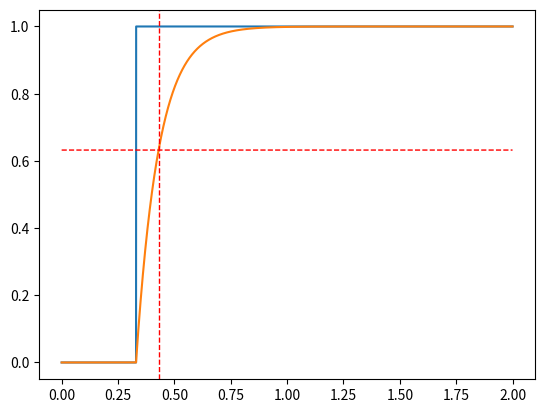
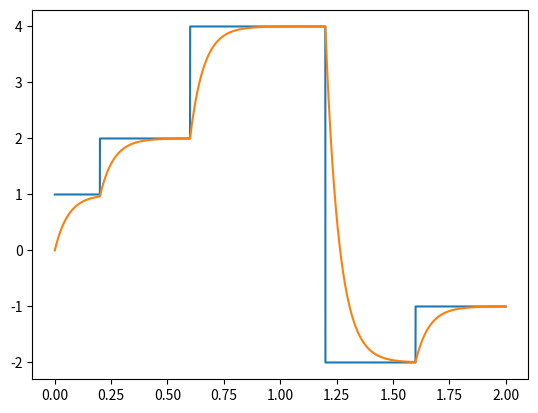

Here is the Python script that generated these plots, in order:
'''
Created on 01 May 2020

@author: andraspalfi
'''


class FirstOrderIIR:
    """ class FirstOrderIIR

    This class implements a simple first order IIR filter object
    """

    def __init__(self, fs, tc_ms=None, fc=None, tau=None, alpha=None):
        """__init__(self, fs, tc_ms=None, fc=None, tau=None, alpha=None):

        This method acts as the constructor for the FirstOrderIIR class

        Response can either be specified by directly giving alpha, or by
        a time constant, tau, or fc. But they are mutually exclusive

        Parameters:
        -----------
        fs :
            sampling rate (mandatory)
        fc:
            cutoff frequency
        tc_ms:
            time constant in milliseconds
        tau:
            tau time constant
        alpha:
            alpha coefficient
        """
        self.fs = fs
        self.yn_1 = 0.0  # y[n-1]

        arglist = list([tc_ms, fc, tau, alpha])

        if sum(x is not None for x in arglist) != 1:
            raise ValueError('Parameters are mutually exclusive, only one is allowed')
        elif fc:
            self.alpha = 1.0 - np.exp(-fc/self.fs)
        elif tc_ms:
            fc = 1.0/(tc_ms*0.001)
            self.alpha = 1.0 - np.exp(-fc/self.fs)
        elif tau:
            fc = 1.0/tau
            self.alpha = 1.0 - np.exp(-fc/self.fs)
        elif alpha:
            self.alpha = alpha

    def set_fc(self, fc):
        self.alpha = 1.0 - np.exp(-fc/self.fs)

    def set_tc_ms(self, tc_ms):
        fc = 1.0/(tc_ms*0.001)
        self.alpha = 1.0 - np.exp(-fc/self.fs)

    def set_tau(self, tau):
        fc = 1.0/tau
        self.alpha = 1.0 - np.exp(-fc/self.fs)

    def set_alpha(self, alpha):
        self.alpha = alpha

    def process(self, x):
        """process(self, x):

        Performs 1st order IIR filtering on a singe sample of input

        Parameters:
        -----------
        x: float
            input sample

        Returns:
        ________
        y: float
            output sample
        """
        y = self.alpha * x + (1.0 - self.alpha) * self.yn_1
        self.yn_1 = y

        return y


if __name__ == '__main__':
    import numpy as np
    # from dafx_audio_io import read_audio, write_audio
    import matplotlib.pyplot as plt

    # %% -- Demonstrating 1st order IIR object by step response

    tc_ms = 100  # filter time constant in millisec
    fs = 48000  # sampling rate

    # input signal 1 - step response
    ms_at_step = 330   # the time instant where the step function should kick in
    val1 = 0.0   # value before the step onset
    val2 = 1.0   # value after the step onset

    # the time instant where the marker should be drawn
    marker_ms = 1*tc_ms + ms_at_step

    # prealloc arrays for time axis and input-output
    t = np.r_[0: 2: 1/fs]  # time axis
    x = np.zeros_like(t)  # clean step signal
    y = np.zeros_like(t)  # 1st order IIR output
    x2 = np.zeros_like(t)  # input signal 2
    y2 = np.zeros_like(t)  # 1st order IIR output

    step_idx = int(ms_at_step*0.001*fs)  # time axis index where the step kicks in
    tc_idx = int(marker_ms*0.001*fs)  # time axis index where the response should have reached 63%

    # step response setup
    x[0: step_idx] = val1
    x[step_idx:] = val2
    y[0] = x[0]  # initial value of response

    # input signal 2
    x2[0: int(200*0.001*fs)] = 1.0
    x2[int(200*0.001*fs): int(600*0.001*fs)] = 2.0
    x2[int(600*0.001*fs): int(1200*0.001*fs)] = 4.0
    x2[int(1200*0.001*fs): int(1600*0.001*fs)] = -2.0
    x2[int(1600*0.001*fs): int(2000*0.001*fs)] = -1.0

    # 1st order IIR
    iir = FirstOrderIIR(fs, tc_ms=tc_ms)
    iir2 = FirstOrderIIR(fs, tau=0.06)

    for n in range(0, len(y)):
        y[n] = iir.process(x[n])
        y2[n] = iir2.process(x2[n])

    # value of the response when the time constant has elapsed
    z = y[tc_idx] * np.ones_like(t)
    print('value at marker: {} ({:.2f} %)'.format(y[tc_idx], (y[tc_idx] - y[0]) / (y[-1] - y[0])))

    plt.figure()
    plt.plot(t, x)
    plt.plot(t, y)
    plt.axvline(tc_idx/fs, linewidth=1, color='r', linestyle='--')
    plt.plot(t, z, 'r--', linewidth=1)

    plt.figure()
    plt.plot(t, x2)
    plt.plot(t, y2)
    plt.show()

    plt.show()
